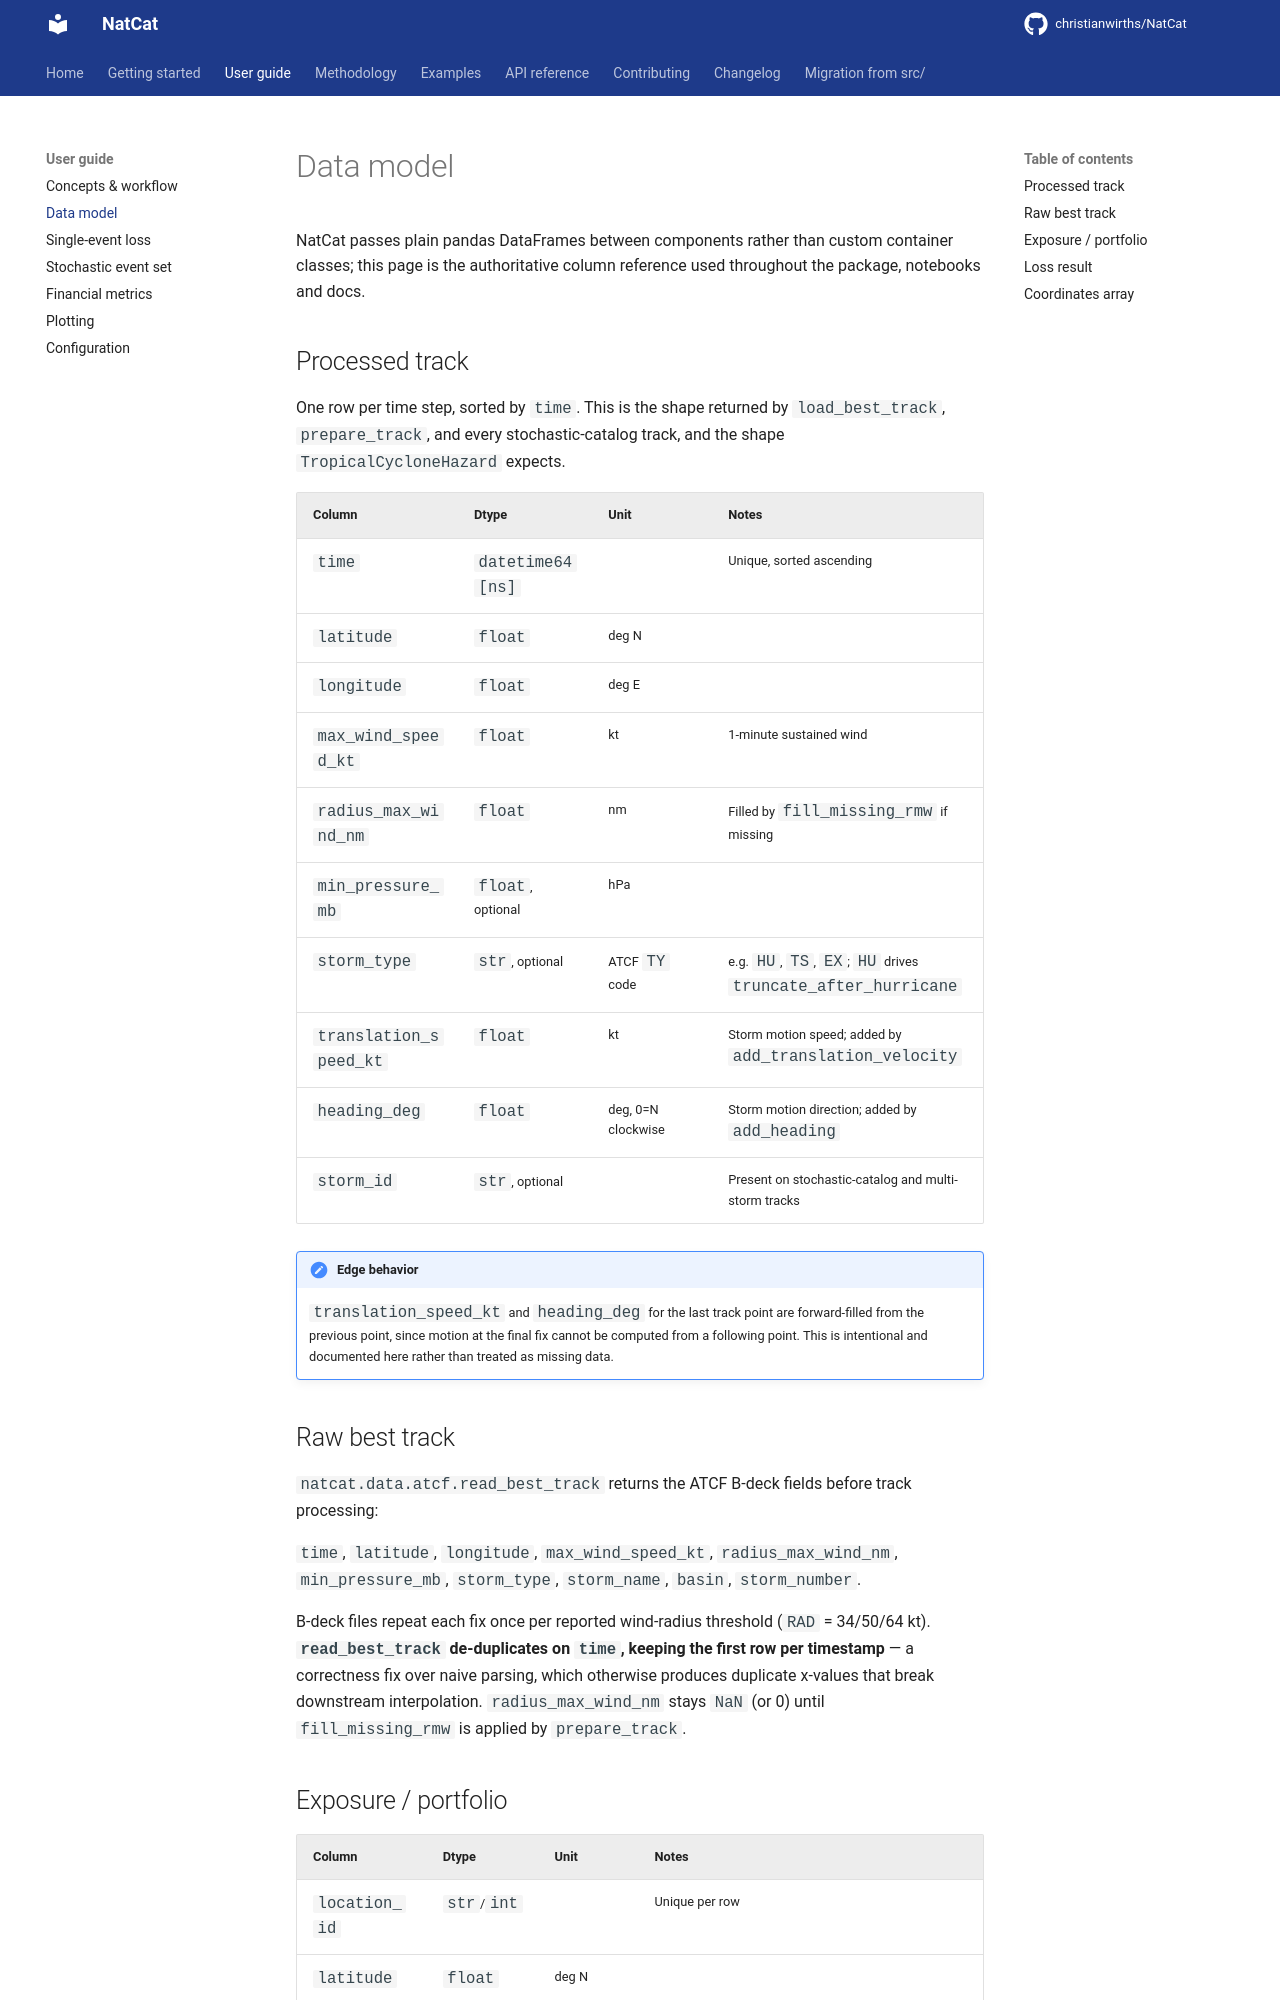

repository: christianwirths/NatCat · page: user-guide/data-model/index.html · generator: mkdocs

# Data model

NatCat passes plain pandas DataFrames between components rather than custom container classes;
this page is the authoritative column reference used throughout the package, notebooks and docs.

## Processed track

One row per time step, sorted by `time`. This is the shape returned by `load_best_track`,
`prepare_track`, and every stochastic-catalog track, and the shape `TropicalCycloneHazard`
expects.

| Column | Dtype | Unit | Notes |
|--------|-------|------|-------|
| `time` | `datetime64[ns]` | | Unique, sorted ascending |
| `latitude` | `float` | deg N | |
| `longitude` | `float` | deg E | |
| `max_wind_speed_kt` | `float` | kt | 1-minute sustained wind |
| `radius_max_wind_nm` | `float` | nm | Filled by `fill_missing_rmw` if missing |
| `min_pressure_mb` | `float`, optional | hPa | |
| `storm_type` | `str`, optional | ATCF `TY` code | e.g. `HU`, `TS`, `EX`; `HU` drives `truncate_after_hurricane` |
| `translation_speed_kt` | `float` | kt | Storm motion speed; added by `add_translation_velocity` |
| `heading_deg` | `float` | deg, 0=N clockwise | Storm motion direction; added by `add_heading` |
| `storm_id` | `str`, optional | | Present on stochastic-catalog and multi-storm tracks |

!!! note "Edge behavior"
    `translation_speed_kt` and `heading_deg` for the last track point are forward-filled from the
    previous point, since motion at the final fix cannot be computed from a following point. This
    is intentional and documented here rather than treated as missing data.

## Raw best track

`natcat.data.atcf.read_best_track` returns the ATCF B-deck fields before track processing:

`time`, `latitude`, `longitude`, `max_wind_speed_kt`, `radius_max_wind_nm`, `min_pressure_mb`,
`storm_type`, `storm_name`, `basin`, `storm_number`.

B-deck files repeat each fix once per reported wind-radius threshold (`RAD` = 34/50/64 kt).
**`read_best_track` de-duplicates on `time`, keeping the first row per timestamp** &#8212; a
correctness fix over naive parsing, which otherwise produces duplicate x-values that break
downstream interpolation. `radius_max_wind_nm` stays `NaN` (or 0) until `fill_missing_rmw` is
applied by `prepare_track`.
